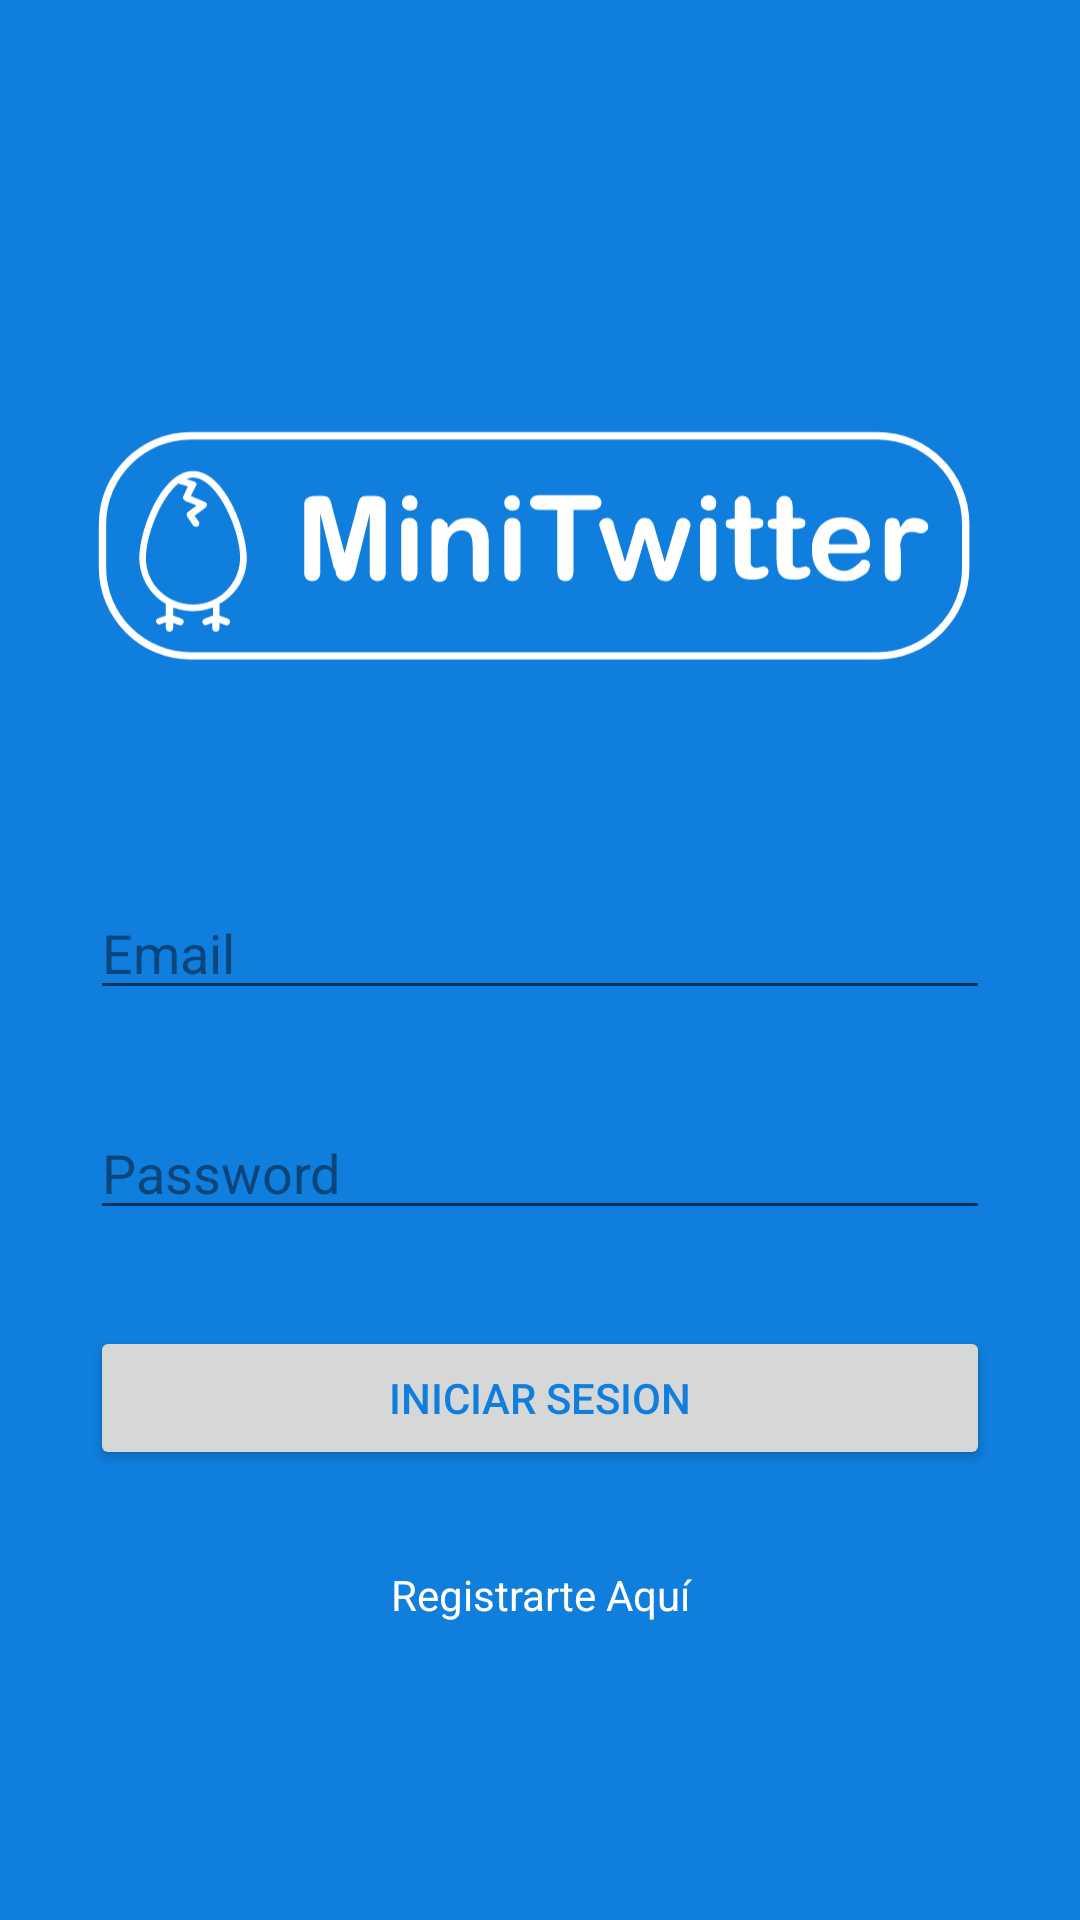

Produce the Android XML layout that renders to this screen, including the resource entries it uses.
<!-- AndroidManifest.xml: application theme Theme.MiniTwitter -->
<!-- res/layout/activity_main.xml -->
<?xml version="1.0" encoding="utf-8"?>
<androidx.constraintlayout.widget.ConstraintLayout xmlns:android="http://schemas.android.com/apk/res/android"
    xmlns:app="http://schemas.android.com/apk/res-auto"
    xmlns:tools="http://schemas.android.com/tools"
    android:layout_width="match_parent"
    android:layout_height="match_parent"
    android:background="@color/azul"
    tools:context=".MainActivity">

    <ImageView
        android:id="@+id/imageView"
        android:layout_width="300dp"
        android:layout_height="100dp"
        android:layout_marginTop="32dp"
        app:layout_constraintBottom_toTopOf="@+id/et_email"
        app:layout_constraintEnd_toEndOf="parent"
        app:layout_constraintHorizontal_bias="0.5"
        app:layout_constraintStart_toStartOf="parent"
        app:layout_constraintTop_toTopOf="parent"
        app:layout_constraintVertical_chainStyle="packed"
        app:srcCompat="@drawable/ic_logo_minitwitter_white" />

    <EditText
        android:id="@+id/et_email"
        android:layout_width="0dp"
        android:layout_height="wrap_content"
        android:layout_marginTop="64dp"
        android:ems="10"
        android:hint="@string/hint_email"
        android:inputType="textEmailAddress"
        android:textColor="@color/white"
        android:textColorHighlight="@color/azul_dark"
        android:textColorHint="@color/azul_dark"
        android:textColorLink="@color/white"
        app:layout_constraintBottom_toTopOf="@+id/et_pass"
        app:layout_constraintEnd_toEndOf="@+id/imageView"
        app:layout_constraintHorizontal_bias="0.5"
        app:layout_constraintStart_toStartOf="@+id/imageView"
        app:layout_constraintTop_toBottomOf="@+id/imageView" />

    <EditText
        android:id="@+id/et_pass"
        android:layout_width="0dp"
        android:layout_height="wrap_content"
        android:layout_marginTop="32dp"
        android:ems="10"
        android:hint="@string/hint_pass"
        android:inputType="textPassword"
        android:textColor="@color/white"
        android:textColorHighlight="@color/azul_dark"
        android:textColorHint="@color/azul_dark"
        android:textColorLink="@color/white"
        app:layout_constraintBottom_toTopOf="@+id/btn_login"
        app:layout_constraintEnd_toEndOf="@+id/et_email"
        app:layout_constraintHorizontal_bias="0.5"
        app:layout_constraintStart_toStartOf="@+id/et_email"
        app:layout_constraintTop_toBottomOf="@+id/et_email" />

    <Button
        android:id="@+id/btn_login"
        android:layout_width="0dp"
        android:layout_height="wrap_content"
        android:layout_marginTop="32dp"
        android:text="@string/btn_login"
        android:textColor="@color/azul"
        app:layout_constraintBottom_toTopOf="@+id/tv_gosignup"
        app:layout_constraintEnd_toEndOf="@+id/et_pass"
        app:layout_constraintHorizontal_bias="0.5"
        app:layout_constraintStart_toStartOf="@+id/et_pass"
        app:layout_constraintTop_toBottomOf="@+id/et_pass" />

    <TextView
        android:id="@+id/tv_gosignup"
        android:layout_width="0dp"
        android:layout_height="wrap_content"
        android:layout_marginTop="32dp"
        android:gravity="center"
        android:text="@string/registrarte_aqu"
        android:textColor="@color/white"
        app:layout_constraintBottom_toBottomOf="parent"
        app:layout_constraintEnd_toEndOf="@+id/btn_login"
        app:layout_constraintHorizontal_bias="0.5"
        app:layout_constraintStart_toStartOf="@+id/btn_login"
        app:layout_constraintTop_toBottomOf="@+id/btn_login" />

</androidx.constraintlayout.widget.ConstraintLayout>
<!-- resources referenced by this layout -->
<resources>
  <color name="azul">#0F7EDD</color>
  <color name="azul_dark">#0A467C</color>
  <color name="white">#FFFFFFFF</color>
  <!-- drawable ic_logo_minitwitter_white: vector/xml drawable (drawable, 8229 chars, omitted) -->
  <string name="btn_login">Iniciar Sesion</string>
  <string name="hint_email">Email</string>
  <string name="hint_pass">Password</string>
  <string name="registrarte_aqu">Registrarte Aquí</string>
  <style name="Theme.MiniTwitter" parent="Theme.MaterialComponents.DayNight">
          
          <item name="colorPrimary">@color/purple_500</item>
          <item name="colorPrimaryVariant">@color/purple_700</item>
          <item name="colorOnPrimary">@color/black</item>
          
          <item name="colorSecondary">@color/teal_200</item>
          <item name="colorSecondaryVariant">@color/teal_700</item>
          <item name="colorOnSecondary">@color/black</item>
          
          <item name="android:windowLightStatusBar" tools:targetApi="M">true</item>
          <item name="android:statusBarColor" tools:targetApi="L">?attr/colorPrimaryVariant</item>
          <item name="android:iconTint" tools:targetApi="O">?attr/colorOnSecondary</item>
          
      </style>
  <color name="purple_500">#FFFFFF</color>
  <color name="purple_700">#DDDDDD</color>
  <color name="black">#FF000000</color>
  <color name="teal_200">#e0245e</color>
  <color name="teal_700">#931342</color>
</resources>
